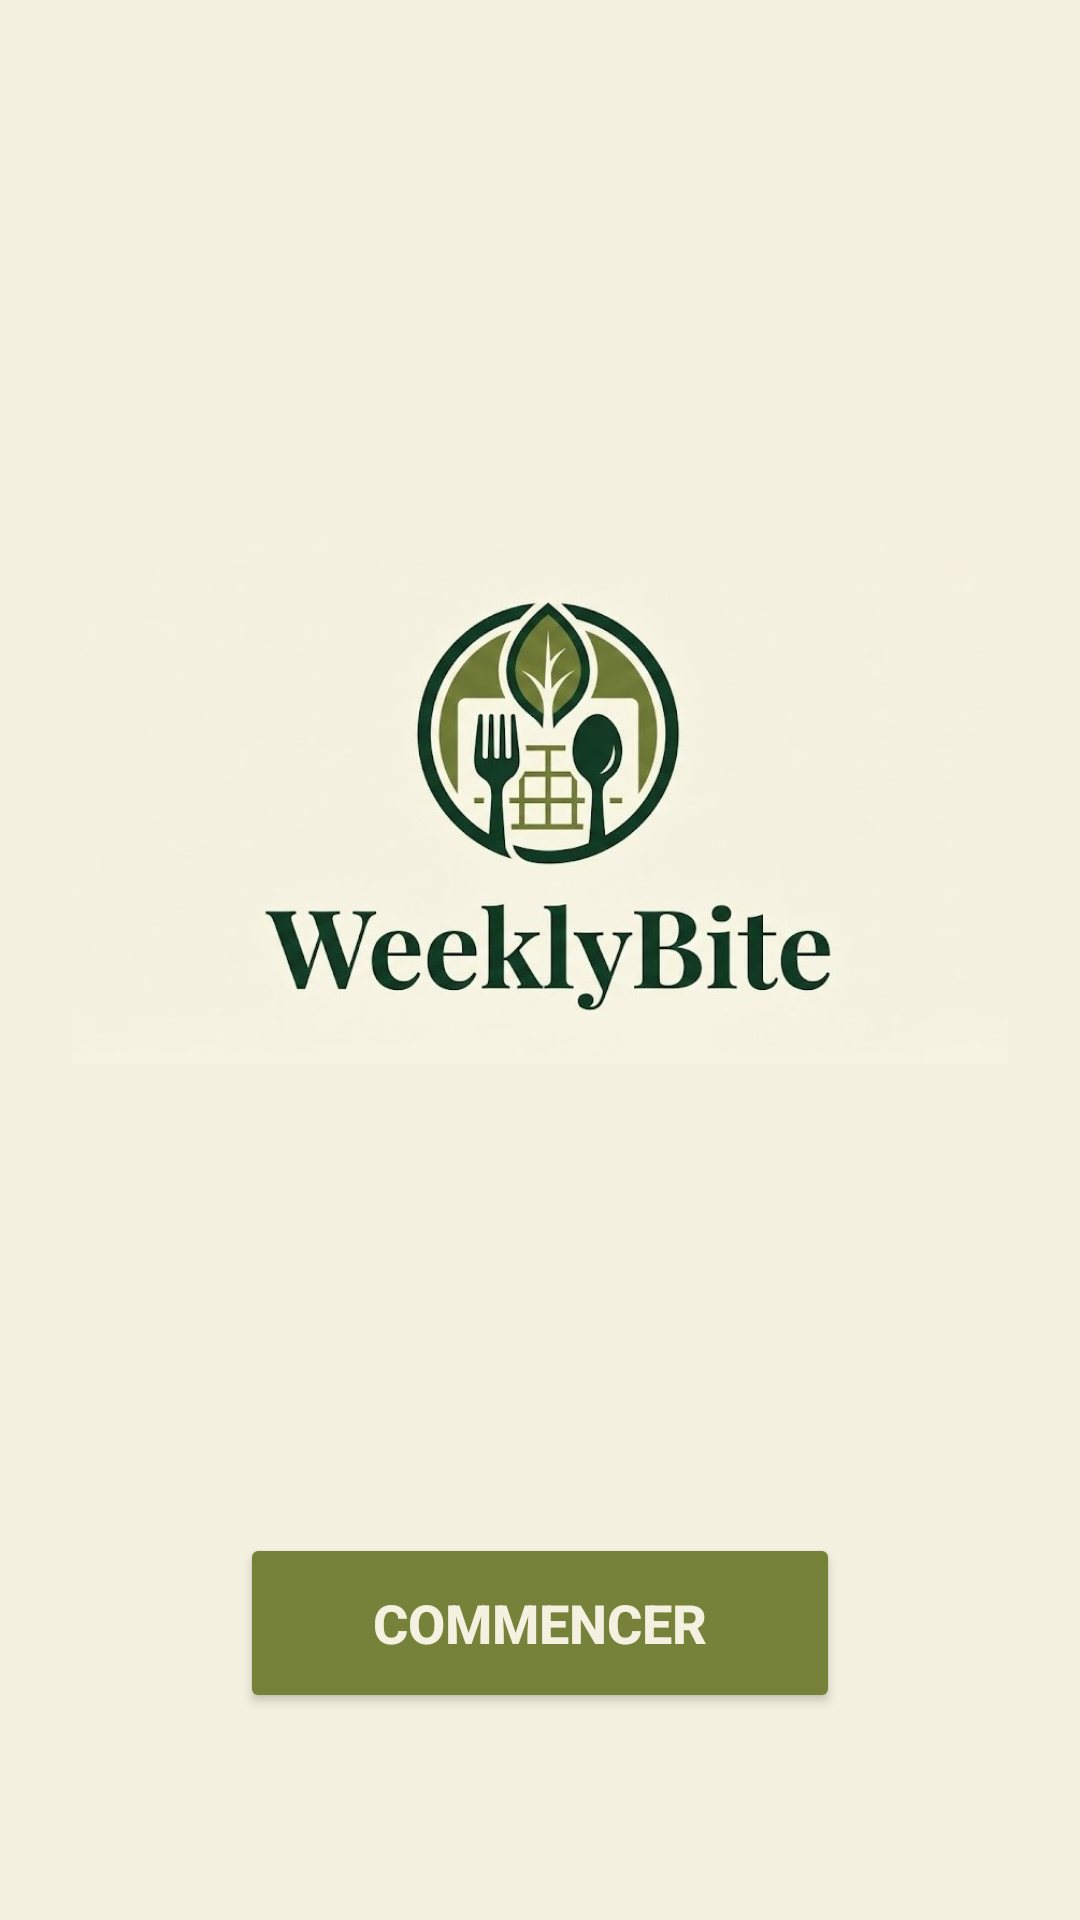

Here is an Android app screen rendered from its layout file. Give the layout XML and the strings, colors and styles it references.
<!-- AndroidManifest.xml: application theme Theme.FoodPlanner -->
<!-- res/layout/activity_start.xml -->
<?xml version="1.0" encoding="utf-8"?>
<LinearLayout
    xmlns:android="http://schemas.android.com/apk/res/android"
    xmlns:app="http://schemas.android.com/apk/res-auto"
    android:layout_width="match_parent"
    android:layout_height="match_parent"
    android:id="@+id/start"
    android:orientation="vertical"

    android:background="@color/beige"

    android:padding="24dp">

    <ImageView
        android:layout_width="wrap_content"
        android:layout_height="wrap_content"
        android:src="@drawable/weeklybite"/>



    <Button
        android:id="@+id/btnGetStarted"
        android:layout_width="200sp"
        android:layout_height="60dp"
        android:layout_gravity="center"
        android:backgroundTint="@color/green"
        android:text="Commencer"
        android:textColor="@color/beige"

        android:textSize="18sp"

        android:textStyle="bold"
        android:layout_marginLeft="0dp"
        />

</LinearLayout>
<!-- resources referenced by this layout -->
<resources>
  <color name="beige">#f4f1e0</color>
  <color name="green">#76823a</color>
  <!-- drawable weeklybite: jpg bitmap (drawable, 47262 bytes) -->
  <style name="Theme.FoodPlanner" parent="Base.Theme.FoodPlanner" />
  <style name="Base.Theme.FoodPlanner" parent="Theme.Material3.Light.NoActionBar">
          
          
      </style>
</resources>
